Labelled photos from "Margonem-Captcha-Solver", an image-classification folder in seba0456/Margonem-Captcha-Solver. The possible labels are: blank, not blank.

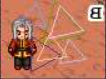
Label: not blank

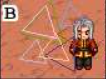
Label: not blank

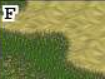
Label: blank

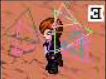
Label: not blank

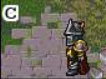
Label: blank

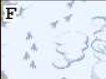
Label: blank
